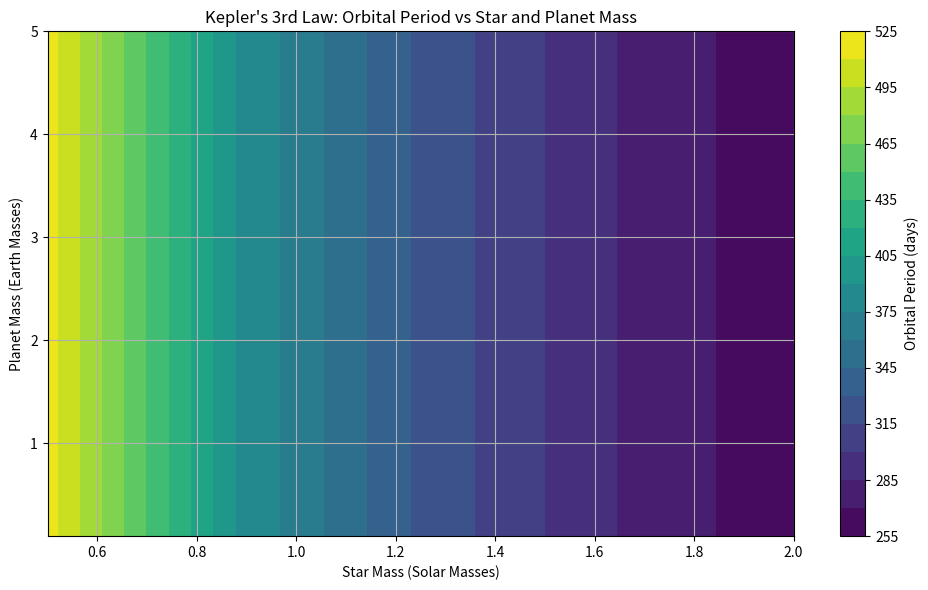

The matplotlib source for this figure:
import numpy as np
import matplotlib.pyplot as plt

# Constants
G = 6.67430e-11  # Gravitational constant, m^3 kg^-1 s^-2
AU = 1.496e11    # Astronomical Unit in meters

# Semi-major axis (distance between star and planet), fixed at 1 AU
a = AU

# Range of masses
star_masses = np.linspace(0.5, 2.0, 5) * 1.989e30    # 0.5 to 2 Solar masses
planet_masses = np.linspace(0.1, 5.0, 5) * 5.972e24  # 0.1 to 5 Earth masses

# Create meshgrid for all combinations of star and planet masses
S, P = np.meshgrid(star_masses, planet_masses)

# Calculate orbital period using Kepler's Third Law
T = 2 * np.pi * np.sqrt(a**3 / (G * (S + P)))  # in seconds
T_days = T / (60 * 60 * 24)  # convert to days

# Plotting the result
plt.figure(figsize=(10, 6))
cp = plt.contourf(S / 1.989e30, P / 5.972e24, T_days, levels=20, cmap='viridis')
plt.colorbar(cp, label='Orbital Period (days)')
plt.xlabel('Star Mass (Solar Masses)')
plt.ylabel('Planet Mass (Earth Masses)')
plt.title("Kepler's 3rd Law: Orbital Period vs Star and Planet Mass")
plt.grid(True)
plt.tight_layout()
plt.show()